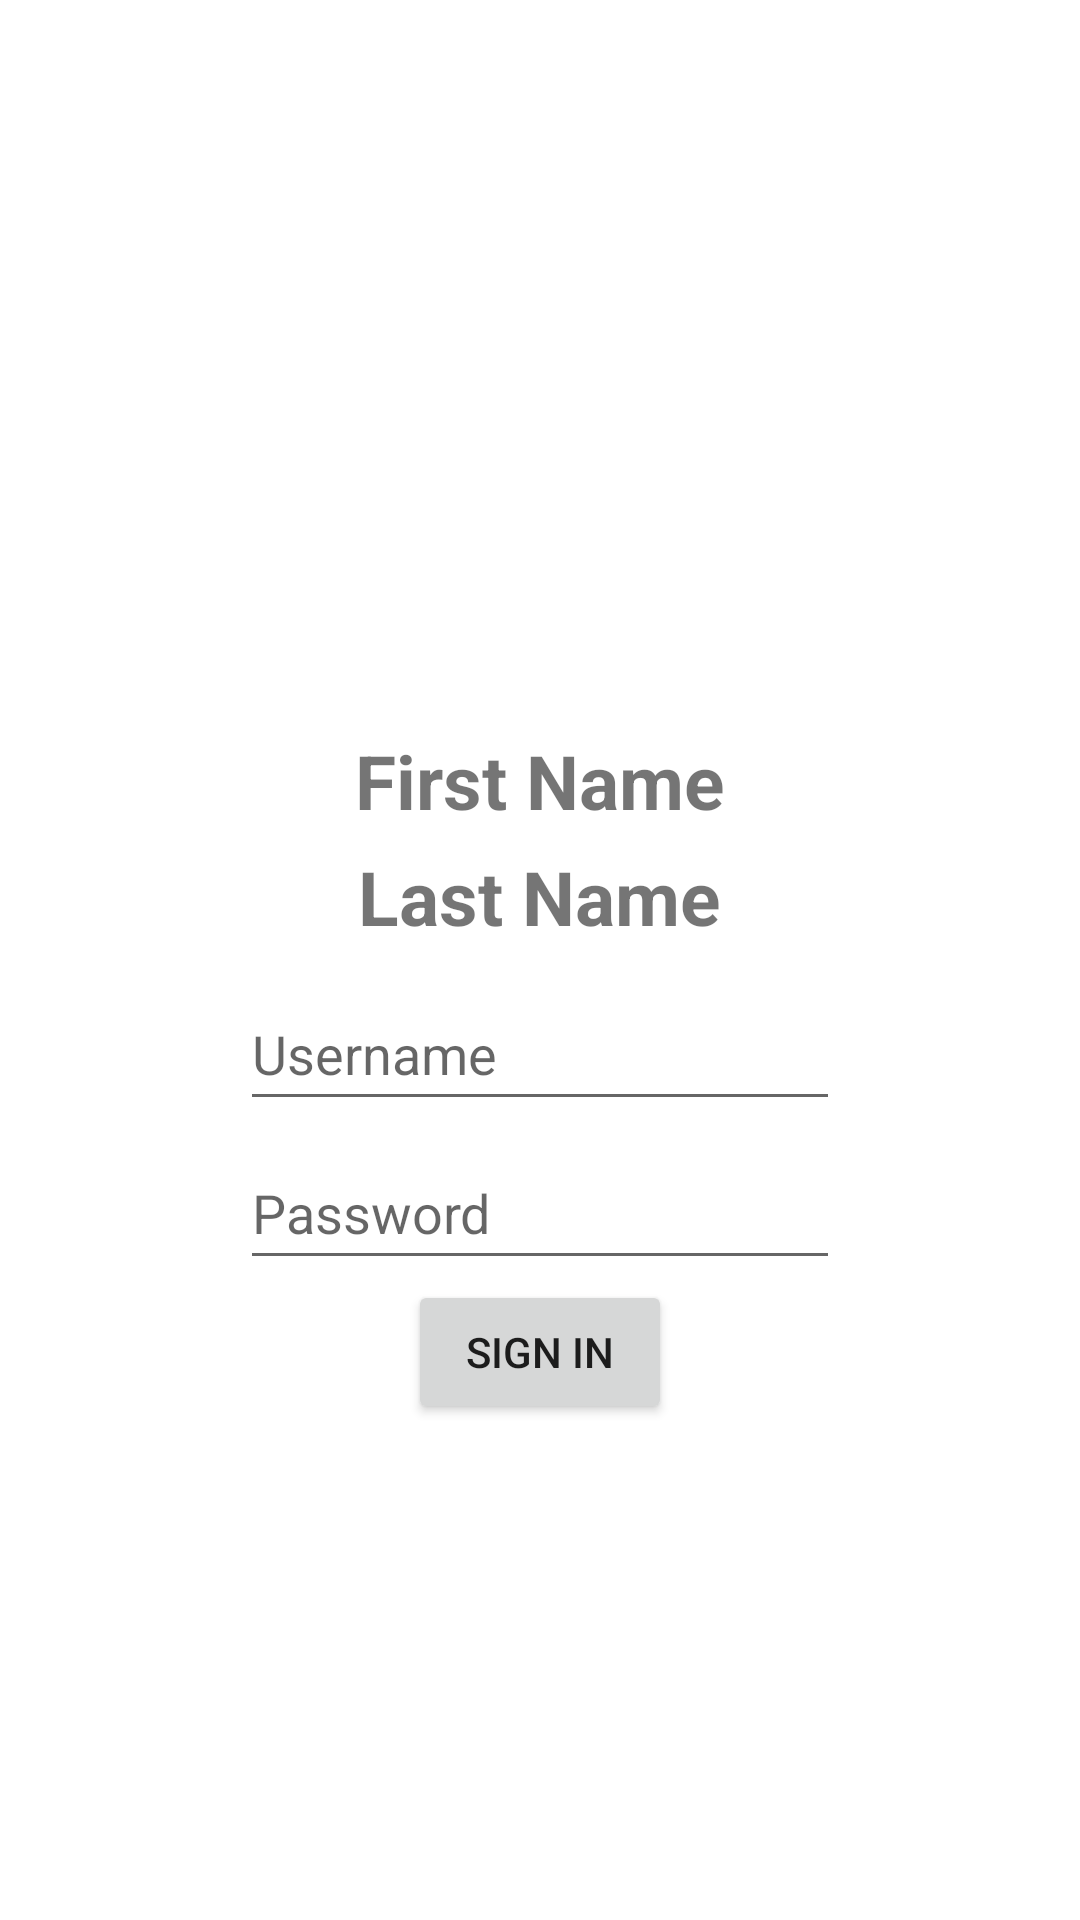

Write the Android layout XML for this screen, with the resource values it uses.
<!-- AndroidManifest.xml: application theme Theme.DummyJSONApp -->
<!-- res/layout/fragment_login.xml -->
<?xml version="1.0" encoding="utf-8"?>
<androidx.constraintlayout.widget.ConstraintLayout xmlns:android="http://schemas.android.com/apk/res/android"
    xmlns:app="http://schemas.android.com/apk/res-auto"
    xmlns:tools="http://schemas.android.com/tools"
    android:layout_width="match_parent"
    android:layout_height="match_parent"
    tools:context=".fragments.LoginFragment">

    <LinearLayout
        android:id="@+id/linearLayout"
        android:layout_width="match_parent"
        android:layout_height="match_parent"
        android:gravity="center"
        android:orientation="vertical">

        <ImageView
            android:id="@+id/imageView"
            android:layout_width="130dp"
            android:layout_height="130dp"
            tools:src="@tools:sample/avatars" />

        <TextView
            android:id="@+id/firstNameText"
            android:layout_width="wrap_content"
            android:layout_height="wrap_content"
            android:layout_marginTop="16dp"
            android:text="@string/first_name"
            android:textSize="25sp"
            android:textStyle="bold" />

        <TextView
            android:id="@+id/lastNameText"
            android:layout_width="wrap_content"
            android:layout_height="wrap_content"
            android:layout_marginTop="5dp"
            android:text="@string/last_name"
            android:textSize="25sp"
            android:textStyle="bold" />

        <EditText
            android:id="@+id/usernameField"
            android:layout_width="200dp"
            android:layout_height="48dp"
            android:layout_marginTop="10dp"
            android:hint="@string/username"
            android:inputType="text" />

        <EditText
            android:id="@+id/passwordField"
            android:layout_width="200dp"
            android:layout_height="48dp"
            android:layout_marginTop="5dp"
            android:hint="@string/password"
            android:inputType="textPassword" />

        <Button
            android:id="@+id/signInButton"
            android:layout_width="wrap_content"
            android:layout_height="wrap_content"
            android:text="@string/sign_in" />

        <Space
            android:layout_width="match_parent"
            android:layout_height="20dp" />

        <Button
            android:id="@+id/nextButton"
            android:layout_width="wrap_content"
            android:layout_height="wrap_content"
            android:text="@string/next"
            android:visibility="invisible" />

    </LinearLayout>

</androidx.constraintlayout.widget.ConstraintLayout>
<!-- resources referenced by this layout -->
<resources>
  <string name="first_name">First Name</string>
  <string name="last_name">Last Name</string>
  <string name="next">Next</string>
  <string name="password">Password</string>
  <string name="sign_in">Sign In</string>
  <string name="username">Username</string>
  <style name="Theme.DummyJSONApp" parent="Theme.MaterialComponents.DayNight.DarkActionBar">
          
          <item name="colorPrimary">@color/purple_500</item>
          <item name="colorPrimaryVariant">@color/purple_700</item>
          <item name="colorOnPrimary">@color/white</item>
          
          <item name="colorSecondary">@color/teal_200</item>
          <item name="colorSecondaryVariant">@color/teal_700</item>
          <item name="colorOnSecondary">@color/black</item>
          
          <item name="android:statusBarColor">?attr/colorPrimaryVariant</item>
          
      </style>
  <color name="purple_500">#FF6200EE</color>
  <color name="purple_700">#FF3700B3</color>
  <color name="white">#FFFFFFFF</color>
  <color name="teal_200">#FF03DAC5</color>
  <color name="teal_700">#FF018786</color>
  <color name="black">#FF000000</color>
</resources>
